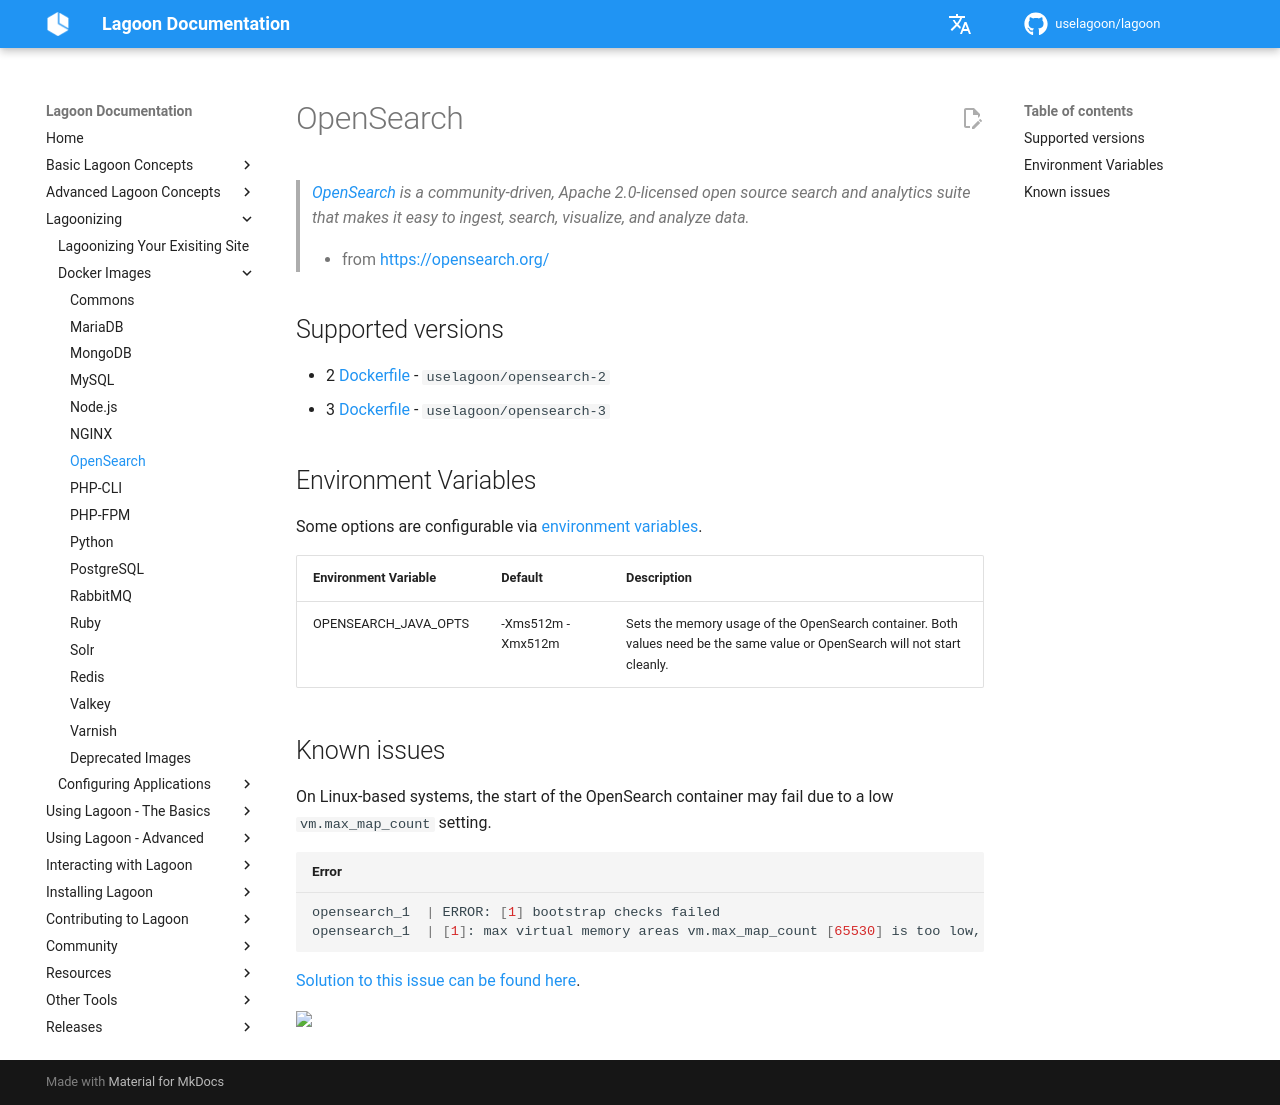

repository: uselagoon/lagoon · page: docker-images/opensearch/index.html · generator: mkdocs

# OpenSearch

> [_OpenSearch_](https://opensearch.org/) _is a community-driven, Apache 2.0-licensed open source search and analytics suite that makes it easy to ingest, search, visualize, and analyze data._
>
> * from [https://opensearch.org/](https://opensearch.org/)

## Supported versions

* 2 [Dockerfile](https://github.com/uselagoon/lagoon-images/blob/main/images/opensearch/2.Dockerfile) - `uselagoon/opensearch-2`
* 3 [Dockerfile](https://github.com/uselagoon/lagoon-images/blob/main/images/opensearch/3.Dockerfile) - `uselagoon/opensearch-3`

## Environment Variables

Some options are configurable via [environment
variables](../concepts-advanced/environment-variables.md).

| Environment Variable | Default           | Description                                                                                                                 |
| :------------------- | :---------------- | :-------------------------------------------------------------------------------------------------------------------------  |
| OPENSEARCH_JAVA_OPTS | -Xms512m -Xmx512m | Sets the memory usage of the OpenSearch container. Both values need be the same value or OpenSearch will not start cleanly. |

## Known issues

On Linux-based systems, the start of the OpenSearch container may fail due to a low `vm.max_map_count` setting.

```bash title="Error"
opensearch_1  | ERROR: [1] bootstrap checks failed
opensearch_1  | [1]: max virtual memory areas vm.max_map_count [65530] is too low, increase to at least [262144]
```

[Solution to this issue can be found here](https://opensearch.org/docs/latest/opensearch/install/important-settings/).
